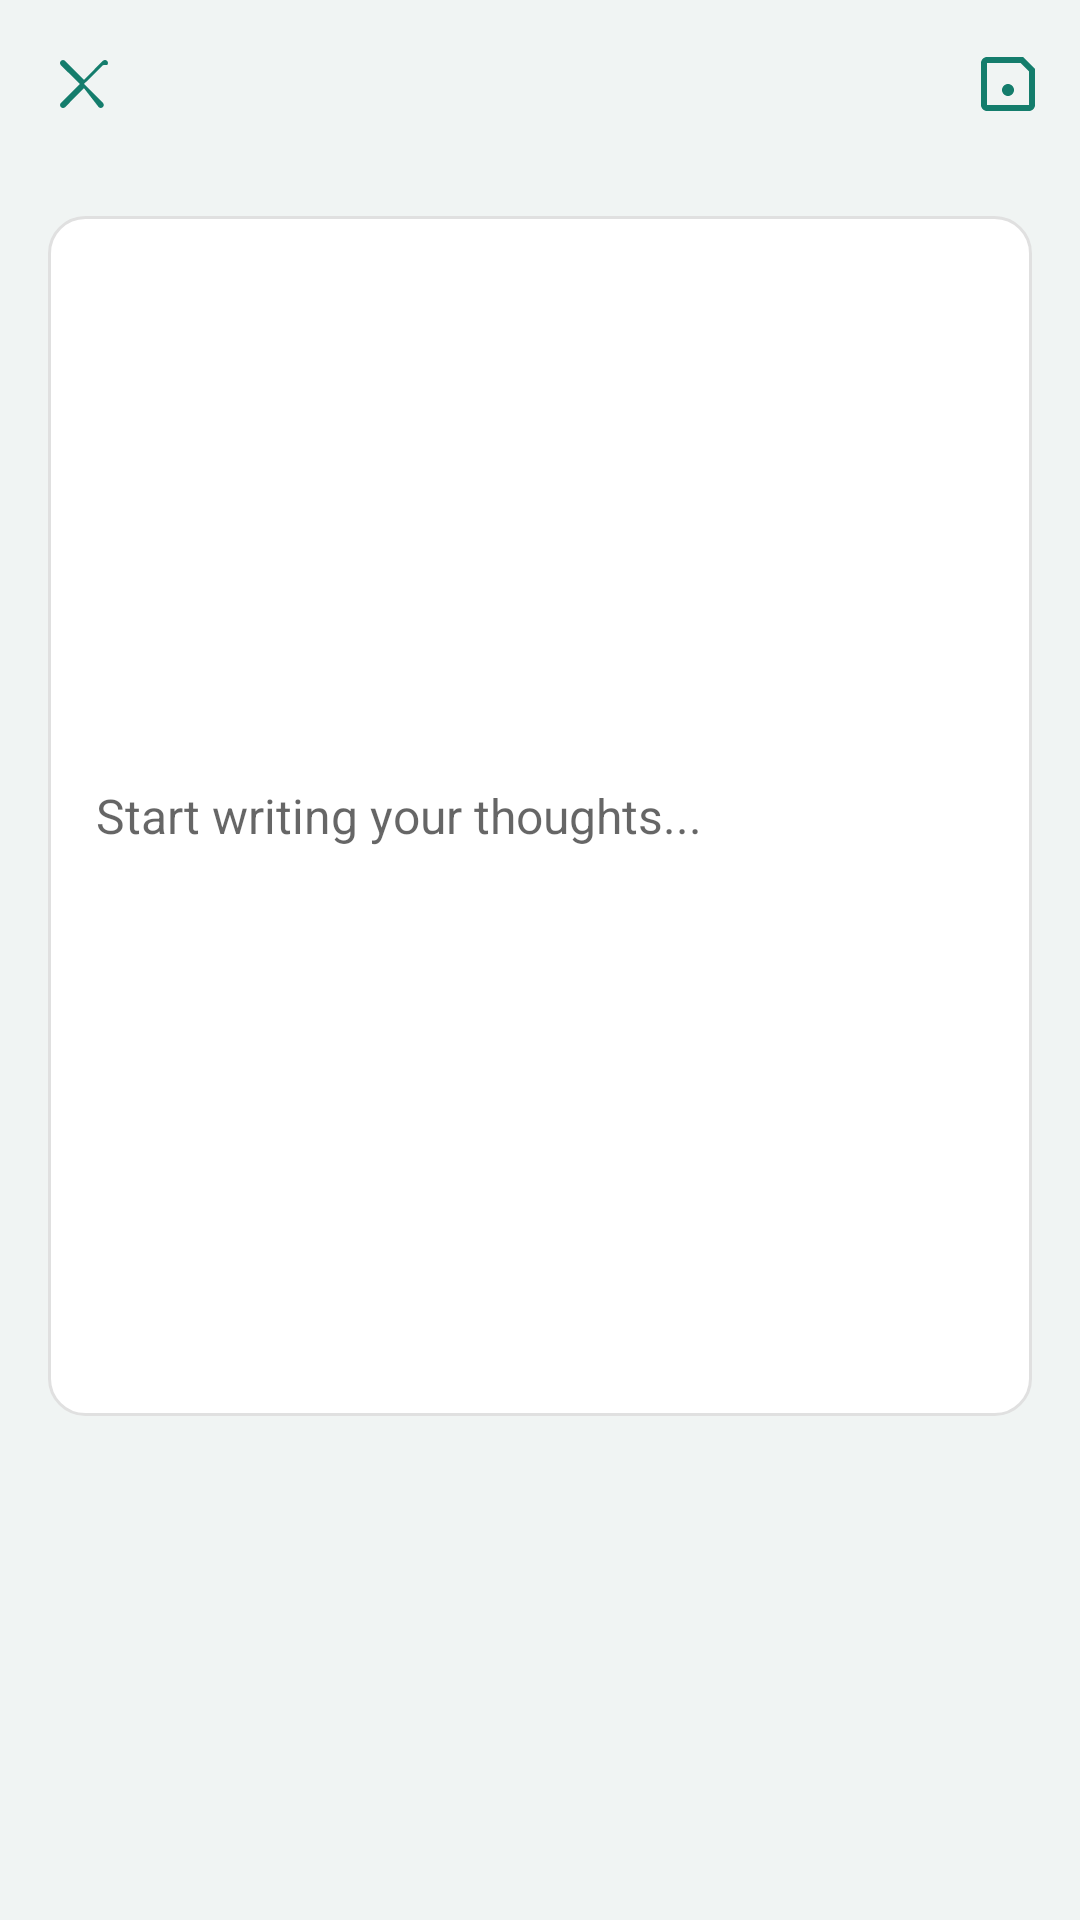

Layout XML and referenced resources for this Android screen:
<!-- AndroidManifest.xml: application theme Theme.InnerSpace_POE -->
<!-- res/layout/fragment_past_journal.xml -->
<androidx.constraintlayout.widget.ConstraintLayout
    xmlns:android="http://schemas.android.com/apk/res/android"
    xmlns:app="http://schemas.android.com/apk/res-auto"
    android:layout_width="match_parent"
    android:layout_height="match_parent"
    android:background="@color/backgroundColor">

    
    <com.google.android.material.appbar.MaterialToolbar
        android:id="@+id/topAppBar"
        android:layout_width="match_parent"
        android:layout_height="wrap_content"
        android:title="17 Nov 2025"
        android:titleTextColor="@color/primaryText"
        app:navigationIcon="@drawable/ic_close"
        app:navigationIconTint="@color/primaryAccent"
        app:menu="@menu/journal_toolbar_menu"
        app:layout_constraintTop_toTopOf="parent"/>

    
    <ScrollView
        android:id="@+id/journalScroll"
        android:layout_width="match_parent"
        android:layout_height="0dp"
        app:layout_constraintTop_toBottomOf="@id/topAppBar"
        app:layout_constraintBottom_toBottomOf="parent"
        android:padding="16dp">

        <com.google.android.material.textfield.TextInputEditText
            android:id="@+id/journalEntry"
            android:layout_width="match_parent"
            android:layout_height="wrap_content"
            android:hint="Start writing your thoughts..."
            android:minHeight="400dp"
            android:background="@drawable/lined_paper_background"
            android:padding="16dp"
            android:textColor="@color/primaryText"
            android:textSize="16sp"/>
    </ScrollView>

</androidx.constraintlayout.widget.ConstraintLayout>
<!-- resources referenced by this layout -->
<resources>
  <color name="backgroundColor">#f0f4f3</color>
  <color name="primaryAccent">#147d6c</color>
  <color name="primaryText">#147d6c</color>
  <!-- drawable ic_close (drawable) -->
  <vector xmlns:android="http://schemas.android.com/apk/res/android"
      android:width="24dp"
      android:height="24dp"
      android:viewportWidth="24"
      android:viewportHeight="24">
      <path
          android:fillColor="#147d6c"
          android:pathData="M18.3,5.71L12,12l6.3,6.29c0.39,0.39 0.39,1.02 0,1.41s-1.02,0.39 -1.41,0L12,13.41l-6.29,6.3c-0.39,0.39 -1.02,0.39 -1.41,0s-0.39,-1.02 0,-1.41L10.59,12 4.29,5.71c-0.39,-0.39 -0.39,-1.02 0,-1.41s1.02,-0.39 1.41,0L12,10.59l6.29,-6.3c0.39,-0.39 1.02,-0.39 1.41,0s0.39,1.02 0,1.41z"/>
  </vector>
  <!-- drawable lined_paper_background (drawable) -->
  <shape xmlns:android="http://schemas.android.com/apk/res/android"
      android:shape="rectangle">
      <solid android:color="#ffffff" />
      <corners android:radius="12dp" />
      <stroke android:width="1dp" android:color="#e0e0e0" />
      <padding
          android:left="16dp"
          android:top="16dp"
          android:right="16dp"
          android:bottom="16dp" />
  </shape>
  <style name="Theme.InnerSpace_POE" parent="Theme.MaterialComponents.DayNight.DarkActionBar">
          
          <item name="colorPrimary">@color/purple_500</item>
          <item name="colorPrimaryVariant">@color/purple_700</item>
          <item name="colorOnPrimary">@color/white</item>
          
          <item name="colorSecondary">@color/teal_200</item>
          <item name="colorSecondaryVariant">@color/teal_700</item>
          <item name="colorOnSecondary">@color/black</item>
          
          <item name="android:statusBarColor">?attr/colorPrimaryVariant</item>
          
      </style>
  <!-- not gathered from this repository: default colours our renderer supplied (Android Studio template values) -->
  <color name="purple_500">#FF6200EE</color>
  <color name="purple_700">#FF3700B3</color>
  <color name="teal_200">#FF03DAC5</color>
  <color name="teal_700">#FF018786</color>
  <color name="black">#FF000000</color>
  <color name="white">#FFFFFFFF</color>
</resources>
